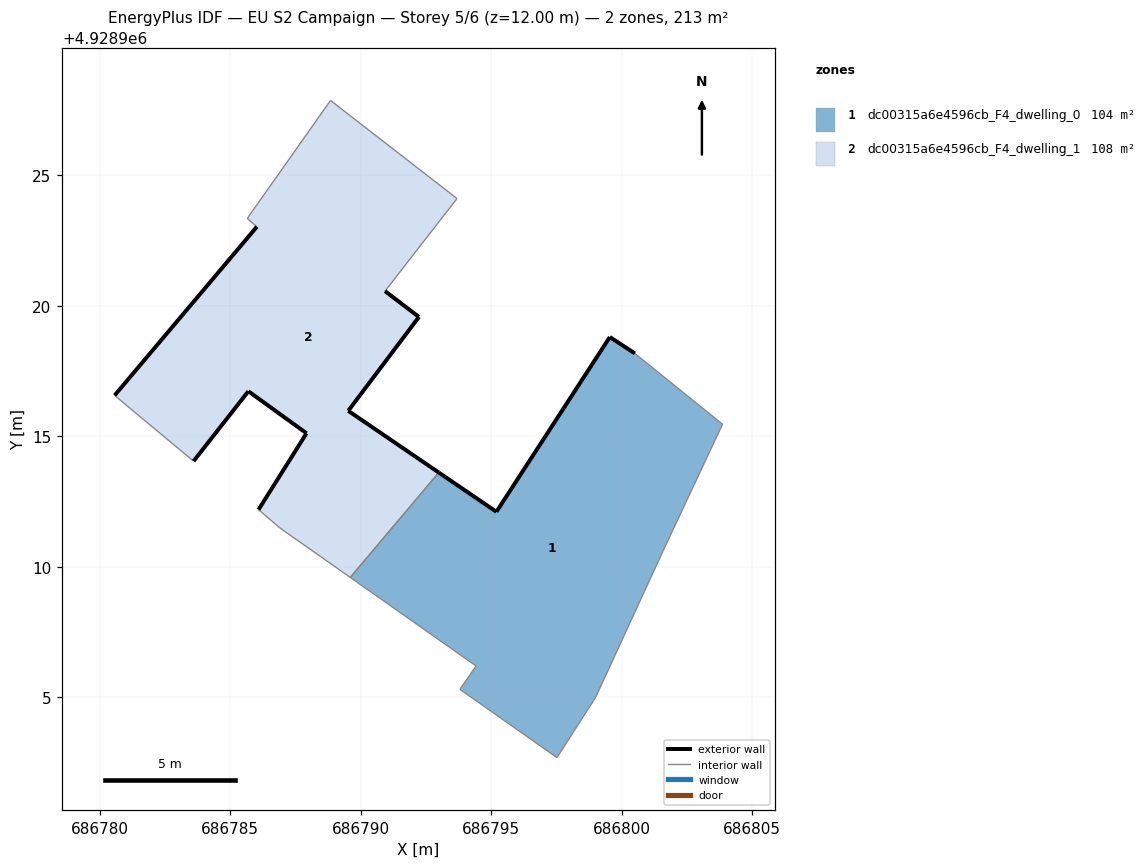
=== STOREY PLAN SPEC (per zone: floor XY polygon, exterior-wall plan segments, windows/doors) ===
zone 1: dc00315a6e4596cb_F4_dwelling_0  (104.3 m²)
  floor: (686799.00, 4928904.99) (686801.60, 4928910.64) (686803.87, 4928915.46) (686800.51, 4928918.17) (686799.55, 4928918.80) (686795.20, 4928912.11) (686792.99, 4928913.61) (686789.60, 4928909.59) (686794.42, 4928906.19) (686793.80, 4928905.30) (686797.52, 4928902.68)
  exterior wall: (686792.99, 4928913.61) – (686795.20, 4928912.11)  [2.7 m]
  exterior wall: (686795.20, 4928912.11) – (686799.55, 4928918.80)  [8.0 m]
  exterior wall: (686799.55, 4928918.80) – (686800.51, 4928918.17)  [1.1 m]
  interior walls: 8
zone 2: dc00315a6e4596cb_F4_dwelling_1  (108.4 m²)
  floor: (686792.99, 4928913.61) (686789.52, 4928915.98) (686792.23, 4928919.58) (686790.93, 4928920.57) (686793.69, 4928924.12) (686788.84, 4928927.88) (686785.65, 4928923.35) (686786.02, 4928923.03) (686780.56, 4928916.57) (686781.63, 4928915.68) (686783.59, 4928914.05) (686785.69, 4928916.73) (686787.92, 4928915.12) (686786.08, 4928912.19) (686786.90, 4928911.49) (686789.60, 4928909.59)
  exterior wall: (686785.69, 4928916.73) – (686783.59, 4928914.05)  [3.4 m]
  exterior wall: (686780.56, 4928916.57) – (686786.02, 4928923.03)  [8.5 m]
  exterior wall: (686790.93, 4928920.57) – (686792.23, 4928919.58)  [1.6 m]
  exterior wall: (686792.23, 4928919.58) – (686789.52, 4928915.98)  [4.5 m]
  exterior wall: (686789.52, 4928915.98) – (686792.99, 4928913.61)  [4.2 m]
  exterior wall: (686786.08, 4928912.19) – (686787.92, 4928915.12)  [3.5 m]
  exterior wall: (686787.92, 4928915.12) – (686785.69, 4928916.73)  [2.8 m]
  interior walls: 9

=== DERIVED (storey summary) ===
Building: EU S2 Campaign
Storey: 5 of 6  (floor level z = 12.00 m)
Storey gross floor area: 212.7 m²
Zones on this storey: 2
  - dc00315a6e4596cb_F4_dwelling_0: floor 104.3 m²; exterior wall 11.8 m (35.4 m²); WWR 0.0%
  - dc00315a6e4596cb_F4_dwelling_1: floor 108.4 m²; exterior wall 28.4 m (85.2 m²); WWR 0.0%
Zone adjacency (shared interzone walls):
  - dc00315a6e4596cb_F4_dwelling_0 ↔ dc00315a6e4596cb_F4_dwelling_1